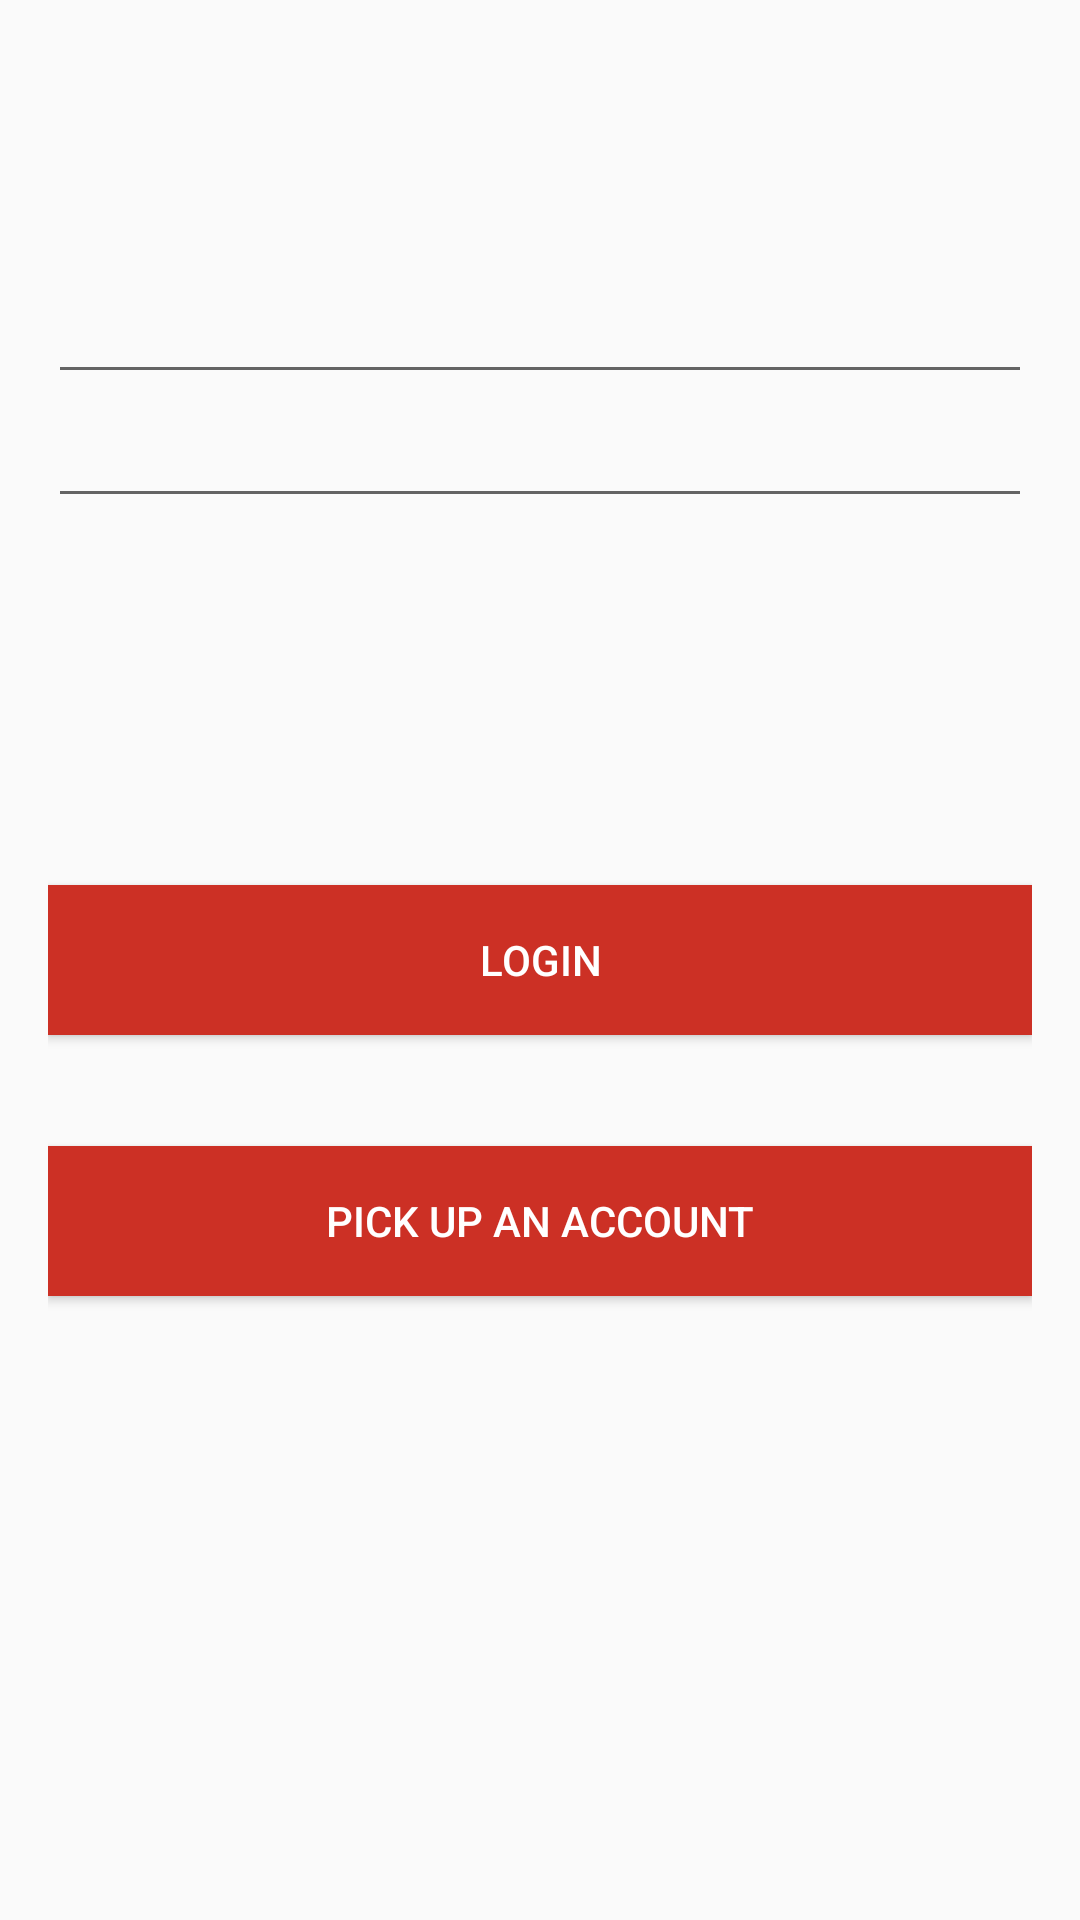

This screen was rendered from an Android layout file. Write that file and the resources it references.
<!-- AndroidManifest.xml: application theme AppTheme -->
<!-- res/layout/activity_gplus_login.xml -->
<?xml version="1.0" encoding="utf-8"?>

<RelativeLayout xmlns:android="http://schemas.android.com/apk/res/android"
    xmlns:tools="http://schemas.android.com/tools"
    android:layout_width="match_parent"
    android:layout_height="match_parent"
    android:paddingBottom="@dimen/activity_vertical_margin"
    android:paddingLeft="@dimen/activity_horizontal_margin"
    android:paddingRight="@dimen/activity_horizontal_margin"
    android:paddingTop="@dimen/activity_vertical_margin"
    tools:context="com.example.xing.androidlearning.googleplus.GPlusLoginActivit">

    
    <EditText
        android:id="@+id/gpl_et_username"
        android:layout_width="match_parent"
        android:layout_height="wrap_content"
        android:layout_alignParentTop="true"
        android:layout_alignParentLeft="true"
        android:layout_alignParentStart="true"
        android:layout_marginTop="74dp" />

    <EditText
        android:id="@+id/gpl_et_password"
        android:layout_width="match_parent"
        android:layout_height="wrap_content"
        android:layout_below="@+id/gpl_et_username"
        android:layout_alignParentRight="true"
        android:layout_alignParentEnd="true" />

    <Button
        android:id="@+id/gpl_btn_login"
        android:background="#CC3025"
        android:textColor="#FFFFFF"
        android:layout_width="match_parent"
        android:layout_height="50dp"
        android:layout_centerVertical="true"
        android:layout_alignParentRight="true"
        android:layout_alignParentEnd="true"
        android:text="Login"/>

    <Button
        android:id="@+id/gpl_btn_pickup_an_account"
        android:background="#CC3025"
        android:layout_width="match_parent"
        android:layout_height="50dp"
        android:text="pick up an account"
        android:textColor="#FFFFFF"
        android:layout_below="@+id/gpl_btn_login"
        android:layout_alignParentLeft="true"
        android:layout_alignParentStart="true"
        android:layout_marginTop="37dp" />

</RelativeLayout>
<!-- resources referenced by this layout -->
<resources>
  <dimen name="activity_horizontal_margin">16dp</dimen>
  <dimen name="activity_vertical_margin">16dp</dimen>
  <style name="AppTheme" parent="Theme.AppCompat.Light.DarkActionBar">
          
      </style>
</resources>
